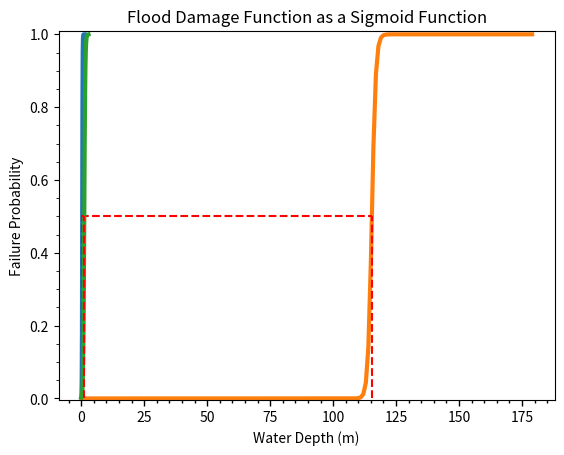

Recreate this plot in Python.
# -*- coding: utf-8 -*-
"""
This computes the failure condition (yes/no) for an critical
infrastructure exposed to a natural hazard such as a
tropical storm or an earthquake.

Usage:
failure(parameters)
Input parameters:
peakgroundaccel_g = 
windspeed_mph = 
floodlevel_m =
Outputs:
0 --> No, there was no failure, infrastructure is operating normally
1 --> Yes, there is failure, infrastructure stops operations.

[redacted]
Last modification 2015 June 16
"""

#! /usr/bin/env python

import numpy as np
import matplotlib as mpl
import matplotlib.pyplot as plt

#***Fragility Curve for Earthquakes***
# X axis: Peak ground accelerations, in g
pga_values = np.arange(0.,1.5,.1) 
# X-axis value corresponding to 50% probability of failure
pga_threshold = 0.4 # g units
# Y axis: Failure probability, %
sigmoid_failure_earthquake = 1.0 / (1.0 + np.exp(15.0 * (-pga_values+pga_threshold) )) 

#***Fragility Curve for Hurricane winds***
# X axis: Peak Wind Speed, in miles per hour, over a 1-minute period, measured at 10m agl
wind_values = np.arange(0.,180.,1.) 
# Gusts, in miles per hour, corresponding to the 3-5 second wind peak
# Source: http://www.aoml.noaa.gov/hrd/tcfaq/D4.html 
gust_mph = 1.3 * wind_values 
# X-axis value corresponding to 50% probability of failure
gust_threshold = 150.0   # miles per hour 
wind_threshold = gust_threshold / 1.3 # Approx. 115.4 miles per hour
# Y axis: Failure probability, %
#sigmoid_failure_wind = 1.0 / (1.0 + np.exp(-wind_values+wind_threshold))
sigmoid_failure_wind = 1.0 / (1.0 + np.exp(-gust_mph+gust_threshold))
        
#***Damage Function for Flood***
# X axis Water Flooding Depth 
floodlvl_ft = np.arange(0.,10,0.5)  #Flood water level, in feet from the top of the 1st finished floor
floodlvl_values = floodlvl_ft / 3.2808 #Flood water level, in meters from the top of the 1st finished floor
# X-axis value corresponding to flood depth beyond which the facility is considered non-operational
# Functionality Threshold Depth, from FEMA Hazus Flood manual, Table 7.9, p.360
functionality_threshold = 1.2192  # in meters, where 1.2192 m = 4 ft
sigmoid_failure_flood = 1.0 / ( 1.0 + np.exp(5.0*(-floodlvl_values + functionality_threshold)) )  
#The continuation line character is a backslash, \

# Flood Damage Function Values from Table 7.9 in FEMA Hazus Floods manual, p. 360
floodlvl_Table_ft = np.arange(0.,11,1.0) #[0.,1.,2.,3.,4.,5.,6.,7.,8.,9.,10.] 
floodlvl_Table_m = floodlvl_Table_ft / 3.2808  # Table gives values in ft, and here we use meters
PercentDamage_substation = [0,0.02,0.04,0.06,0.07,0.08,0.09,0.10,0.12,0.14,0.15] # Substation of any voltage
PercentDamage_SmallPwPlant = [0.,0.025,0.05,0.075,0.10,0.125,0.15,0.175,0.20,0.25,0.30] #'Small Power Plant'                          

# set tick width
mpl.rcParams['xtick.major.size'] = 4
mpl.rcParams['xtick.major.width'] = 1.0
mpl.rcParams['xtick.minor.size'] = 2
mpl.rcParams['xtick.minor.width'] = 1

#Main plots
plt.plot(pga_values,sigmoid_failure_earthquake, linewidth=3.0)
plt.ylim(-0.005,1.01)
plt.minorticks_on() #Plot minor ticks on both axis

# Earthquake Fragility Curve
plt.title('Earthquake Fragility Curve as a Sigmoid Function')
plt.minorticks_on() #Plot minor ticks on both axis

plt.xlabel('Peak Ground Acceleration (g)')
plt.ylabel('Failure Probability')
plt.plot([min(pga_values),pga_threshold],[0.5,0.5], 
         linestyle='--',color='red', label='50%')
plt.plot([pga_threshold,pga_threshold],[0.0,0.5], 
         linestyle='--',color='red')
plt.savefig('failure_earthquake.png', dpi=200)
plt.show()

# Hurricane Fragility Curve
plt.plot(wind_values,sigmoid_failure_wind, linewidth=3.0)
plt.ylim(-0.005,1.01)
plt.title('Hurricane Fragility Curve as a Sigmoid Function')
plt.xlabel('Wind Speed (miles/hour)')
plt.ylabel('Failure Probability')
plt.plot([min(wind_values),wind_threshold],[0.5,0.5], 
         linestyle='--',color='red', label='50%')
plt.plot([wind_threshold,wind_threshold],[0.0,0.5], 
         linestyle='--',color='red')
plt.savefig('failure_hurricane.png', dpi=200)
plt.show()

# Flood Damage Function
plt.plot(floodlvl_values,sigmoid_failure_flood, linewidth=3.0)
plt.ylim(-0.005,1.01)
plt.title('Flood Damage Function as a Sigmoid Function')
plt.xlabel('Water Depth (m)')
plt.ylabel('Failure Probability')
plt.plot([min(floodlvl_values),functionality_threshold],[0.5,0.5], 
         linestyle='--',color='red', label='50%')
plt.plot([functionality_threshold,functionality_threshold],[0.0,0.5], 
         linestyle='--',color='red')
'''
plt.plot(floodlvl_Table_m , PercentDamage_SmallPwPlant,
         linestyle='--',color='blue', label='Small Power Plant')
plt.plot(floodlvl_Table_m , PercentDamage_substation,
         linestyle='--',color='green', label='Substation')      
plt.savefig('failure_flood.png', dpi=200)
'''
plt.show()


def failureFunction(pga_g=None,wind_mph=None,human=None):
    if (human != None) and (human != 0): # Human Threat
        print('human was not passed or is set equal to ', human)         
        probability_of_failure = 1.0
    else:
        if pga_g != None:  # Earthquake Hazard
            print('pga_g was passed, and it is equal to ', pga_g)
            pga_threshold = 0.4 # g units         
            probability_of_failure = 1.0 / (1.0 + np.exp(10.0 * (-pga_g+pga_threshold) ))
        else:
            print ('pga_g was NOT passed')
     
        if wind_mph == None:  # Tropical Cyclone Hazard
            print ('wind_mph was NOT passed')
        else:
            print('wind_mph was passed, and it is equal to ', wind_mph)
            #Fragility Curve as a sigmoid function
            wind_threshold = 70.0    
            probability_of_failure = 1.0 / (1.0 + np.exp(-wind_mph+wind_threshold))
          
        if (wind_mph == None) and (pga_g == None) and ((human == None) or (human == 0)):
            probability_of_failure = 0.0
    
    failure = bool( round(probability_of_failure) )  
    # 0 :  No, if prob. of failure <= 50%
    # 1 : Yes, if prob. of failure > 50%
    return failure

failureFunction()   
        
    